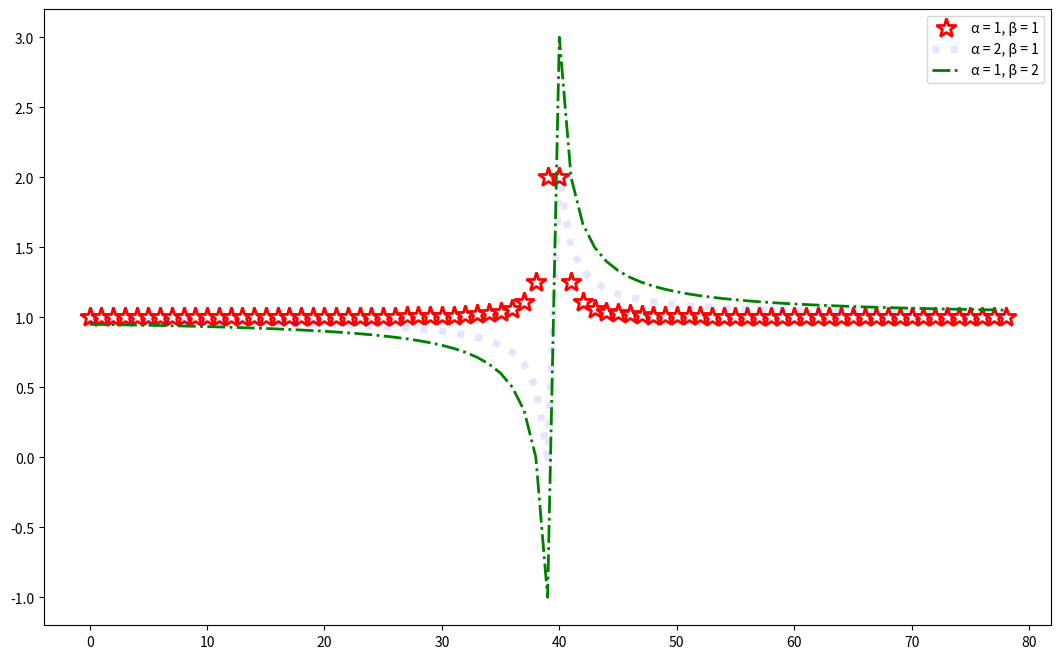

Generate this figure with matplotlib:
import matplotlib.pyplot as plt
import numpy as np


def f(x, a, b):
    x = np.delete(x, np.where(x == 0))
    return (x ** b + a ** b) / x ** b


x = np.arange(-40, 40, dtype=float)
fig, axes = plt.subplots(figsize=(13, 8))

axes.plot(f(x, 1, 2), color='red', linewidth=0, marker='*', markersize=15, markeredgewidth=2, markerfacecolor='white', label='\u03B1 = 1, \u03B2 = 1')
axes.plot(f(x, 1, 1), 'b', linestyle=':', alpha=0.1, lw=5, label='\u03B1 = 2, \u03B2 = 1')
axes.plot(f(x, 2, 1), 'g', lw=2, ls='-.', label='\u03B1 = 1, \u03B2 = 2')


axes.legend()
plt.show()
